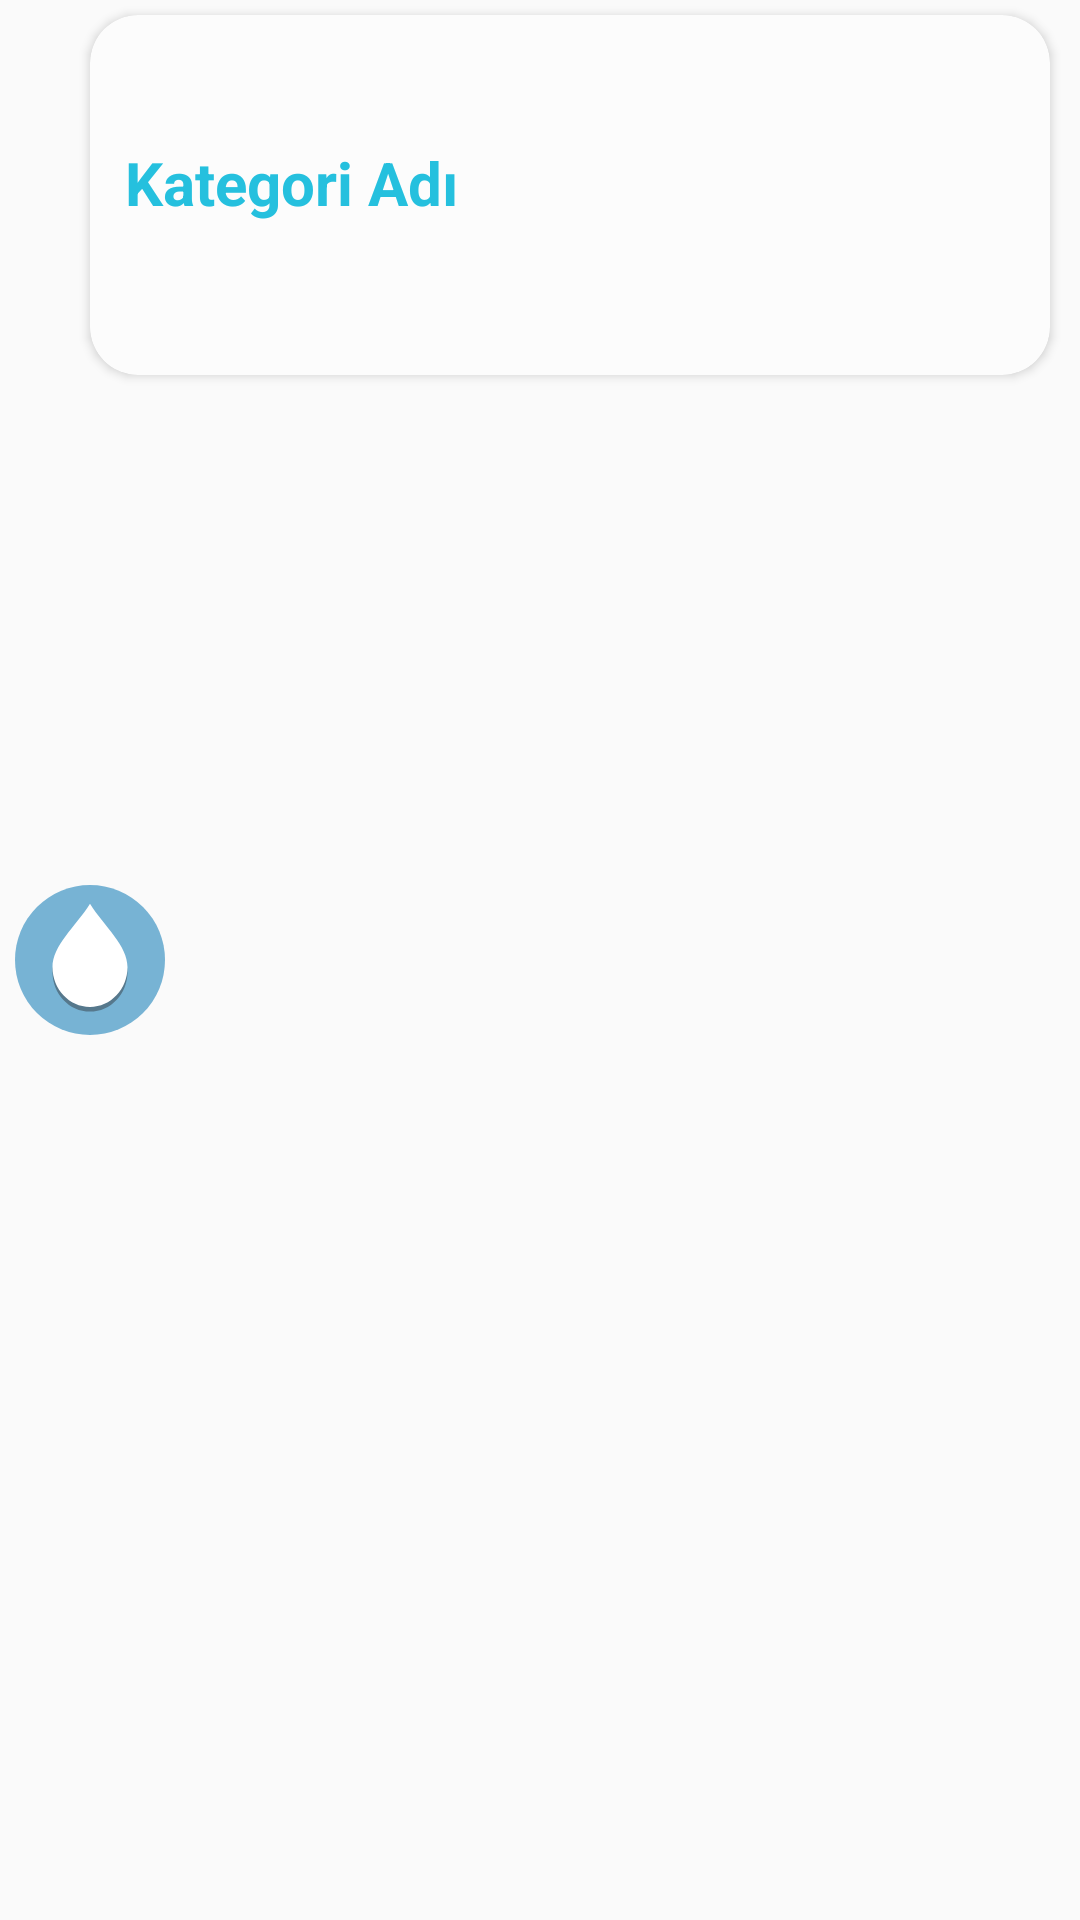

Layout XML and referenced resources for this Android screen:
<!-- AndroidManifest.xml: application theme Theme.Glycemicindex -->
<!-- res/layout/category_row.xml -->
<?xml version="1.0" encoding="utf-8"?>
<RelativeLayout xmlns:android="http://schemas.android.com/apk/res/android"
    android:layout_width="match_parent"
    android:layout_height="wrap_content"
    xmlns:app="http://schemas.android.com/apk/res-auto">

    <androidx.cardview.widget.CardView
        android:id="@+id/r_cardView"
        android:layout_width="match_parent"
        android:layout_height="wrap_content"
        android:layout_marginLeft="30dp"
        android:layout_marginTop="5dp"
        android:layout_marginRight="10dp"
        android:layout_marginBottom="5dp"
        android:minHeight="120dp"
        app:cardBackgroundColor="@color/whiteBodyColor"
        app:cardCornerRadius="16dp"
        app:cardElevation="2dp">

        <LinearLayout
            android:id="@+id/linearLayout"
            android:layout_width="417dp"
            android:layout_height="55dp"
            android:layout_gravity="center"
            android:layout_marginLeft="50dp"
            android:orientation="vertical">

            <TextView
                android:id="@+id/txtCategory"
                android:layout_width="322dp"
                android:layout_height="51dp"
                android:layout_marginLeft="10dp"
                android:layout_marginTop="10dp"
                android:text="Kategori Adı"
                android:textAlignment="viewStart"
                android:textColor="#25C0DE"
                android:textSize="20sp"
                android:textStyle="bold" />

        </LinearLayout>

    </androidx.cardview.widget.CardView>

    <ImageView
        android:layout_width="50dp"
        android:layout_height="50dp"
        android:layout_centerVertical="true"
        android:layout_marginLeft="5dp"
        android:elevation="13dp"
        android:src="@drawable/ic_droplogo" />

</RelativeLayout>
<!-- resources referenced by this layout -->
<resources>
  <color name="whiteBodyColor">#FCFCFC</color>
  <!-- drawable ic_droplogo (drawable) -->
  <vector xmlns:android="http://schemas.android.com/apk/res/android"
      android:width="64dp"
      android:height="64dp"
      android:viewportWidth="64"
      android:viewportHeight="64">
  
    <path
        android:pathData="M32,32m-32,0a32,32 0,1 1,64 0a32,32 0,1 1,-64 0"
        android:fillColor="#77B3D4"
        />
    <path
        android:pathData="M48,37.077C48,46.423 40.837,54 32,54s-16,-7.577 -16,-16.923S25.6,20.154 32,10C38.4,20.154 48,27.731 48,37.077z"
        android:strokeAlpha="0.2"
        android:fillColor="#231F20"
        android:fillAlpha="0.4"/>
    <path
        android:pathData="M48,35.077C48,44.423 40.837,52 32,52s-16,-7.577 -16,-16.923S25.6,18.154 32,8C38.4,18.154 48,25.731 48,35.077z"
        android:fillColor="#FFFFFF"/>
  
  </vector>
  <style name="Theme.Glycemicindex" parent="Theme.AppCompat.Light.DarkActionBar">
          
          <item name="windowActionBar">false</item>
          <item name="windowNoTitle">true</item>
          <item name="colorPrimary">@color/purple_500</item>
          <item name="colorPrimaryVariant">@color/primaryTextColor</item>
          <item name="colorOnPrimary">@color/white</item>
          
          <item name="colorSecondary">@color/teal_200</item>
          <item name="colorSecondaryVariant">@color/teal_700</item>
          <item name="colorOnSecondary">@color/black</item>
          
          <item name="android:statusBarColor" tools:targetApi="l">?attr/colorPrimaryVariant</item>
          
      </style>
  <color name="purple_500">#FF6200EE</color>
  <color name="primaryTextColor">#25C0DE</color>
  <color name="white">#FFFFFFFF</color>
  <color name="teal_200">#FF03DAC5</color>
  <color name="teal_700">#FF018786</color>
  <color name="black">#FF000000</color>
</resources>
